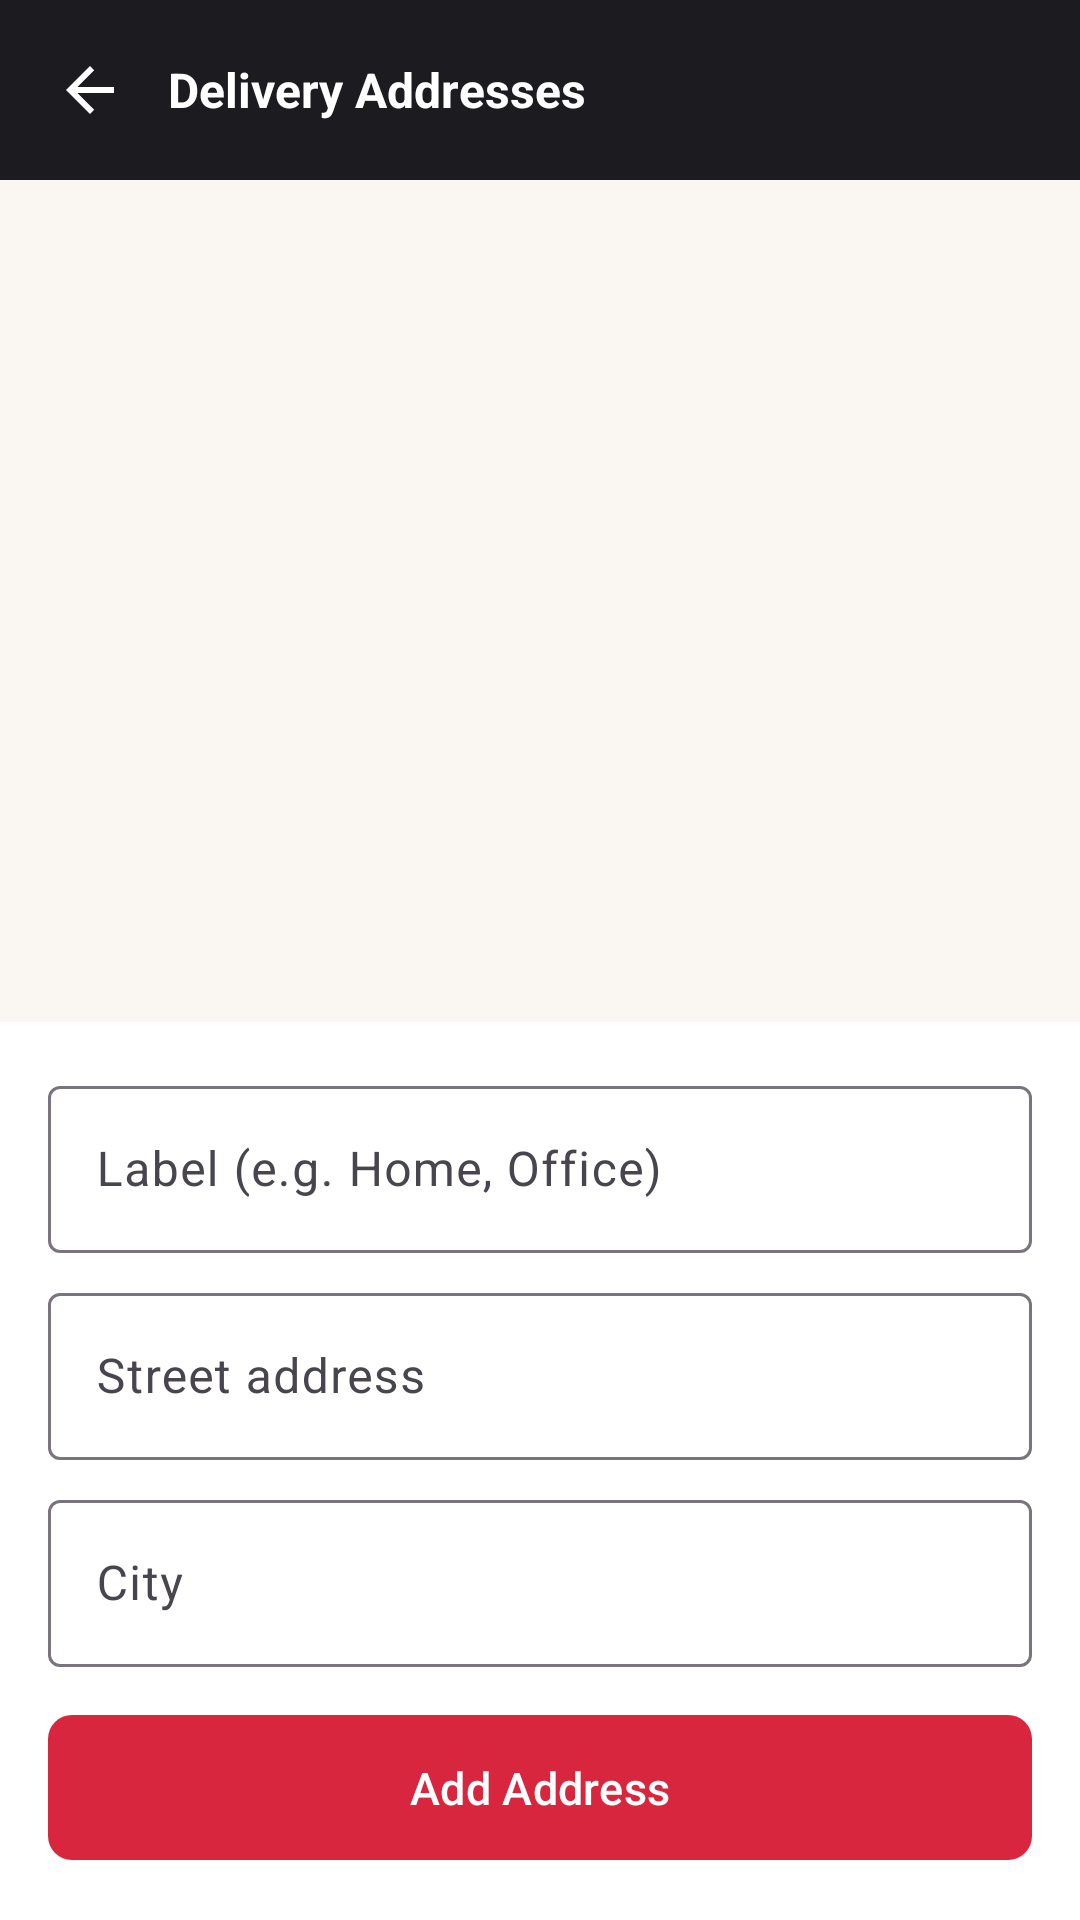

Write the Android layout XML for this screen, with the resource values it uses.
<!-- AndroidManifest.xml: application theme Theme.PrintXpress -->
<!-- res/layout/activity_addresses.xml -->
<?xml version="1.0" encoding="utf-8"?>
<LinearLayout xmlns:android="http://schemas.android.com/apk/res/android"
    xmlns:tools="http://schemas.android.com/tools"
    android:layout_width="match_parent"
    android:layout_height="match_parent"
    android:background="@color/paper_cream"
    android:orientation="vertical">

    <LinearLayout
        android:layout_width="match_parent"
        android:layout_height="wrap_content"
        android:background="@color/ink_charcoal"
        android:gravity="center_vertical"
        android:orientation="horizontal"
        android:padding="16dp">

        <ImageButton
            android:id="@+id/button_back"
            android:layout_width="28dp"
            android:layout_height="28dp"
            android:background="?attr/selectableItemBackgroundBorderless"
            android:src="@drawable/ic_back"
            android:contentDescription="@string/nav_home" />

        <TextView
            android:layout_width="0dp"
            android:layout_height="wrap_content"
            android:layout_marginStart="12dp"
            android:layout_weight="1"
            android:text="@string/profile_addresses"
            android:textColor="@color/white"
            android:textSize="16sp"
            android:textStyle="bold" />
    </LinearLayout>

    <androidx.recyclerview.widget.RecyclerView
        android:id="@+id/recycler_addresses"
        android:layout_width="match_parent"
        android:layout_height="0dp"
        android:layout_weight="1"
        android:padding="16dp"
        android:clipToPadding="false"
        tools:listitem="@layout/item_address" />

    <LinearLayout
        android:layout_width="match_parent"
        android:layout_height="wrap_content"
        android:background="@color/white"
        android:orientation="vertical"
        android:padding="16dp">

        <com.google.android.material.textfield.TextInputLayout
            android:layout_width="match_parent"
            android:layout_height="wrap_content"
            android:hint="Label (e.g. Home, Office)">

            <com.google.android.material.textfield.TextInputEditText
                android:id="@+id/input_label"
                android:layout_width="match_parent"
                android:layout_height="wrap_content" />
        </com.google.android.material.textfield.TextInputLayout>

        <com.google.android.material.textfield.TextInputLayout
            android:layout_width="match_parent"
            android:layout_height="wrap_content"
            android:layout_marginTop="8dp"
            android:hint="Street address">

            <com.google.android.material.textfield.TextInputEditText
                android:id="@+id/input_line1"
                android:layout_width="match_parent"
                android:layout_height="wrap_content" />
        </com.google.android.material.textfield.TextInputLayout>

        <com.google.android.material.textfield.TextInputLayout
            android:layout_width="match_parent"
            android:layout_height="wrap_content"
            android:layout_marginTop="8dp"
            android:hint="City">

            <com.google.android.material.textfield.TextInputEditText
                android:id="@+id/input_city"
                android:layout_width="match_parent"
                android:layout_height="wrap_content" />
        </com.google.android.material.textfield.TextInputLayout>

        <com.google.android.material.button.MaterialButton
            android:id="@+id/button_add_address"
            style="@style/Widget.PrintXpress.Button.Primary"
            android:layout_width="match_parent"
            android:layout_height="wrap_content"
            android:layout_marginTop="12dp"
            android:text="Add Address" />
    </LinearLayout>

</LinearLayout>
<!-- res/layout/item_address.xml (included above) -->
<?xml version="1.0" encoding="utf-8"?>
<LinearLayout xmlns:android="http://schemas.android.com/apk/res/android"
    xmlns:tools="http://schemas.android.com/tools"
    android:layout_width="match_parent"
    android:layout_height="wrap_content"
    android:layout_marginBottom="10dp"
    android:background="@drawable/bg_card_outline"
    android:orientation="horizontal"
    android:padding="14dp"
    android:gravity="center_vertical">

    <LinearLayout
        android:layout_width="0dp"
        android:layout_height="wrap_content"
        android:layout_weight="1"
        android:orientation="vertical">

        <TextView
            android:id="@+id/text_label"
            android:layout_width="wrap_content"
            android:layout_height="wrap_content"
            android:textColor="@color/text_primary"
            android:textSize="13sp"
            android:textStyle="bold"
            tools:text="Home" />

        <TextView
            android:id="@+id/text_address_line"
            android:layout_width="wrap_content"
            android:layout_height="wrap_content"
            android:layout_marginTop="2dp"
            android:textColor="@color/text_secondary"
            android:textSize="12sp"
            tools:text="123 Galle Rd, Colombo 03" />
    </LinearLayout>

    <ImageButton
        android:id="@+id/button_delete"
        android:layout_width="32dp"
        android:layout_height="32dp"
        android:background="?attr/selectableItemBackgroundBorderless"
        android:src="@drawable/ic_close"
        android:contentDescription="Delete address" />

</LinearLayout>
<!-- resources referenced by this layout -->
<resources>
  <color name="ink_charcoal">#1C1B1F</color>
  <color name="paper_cream">#FAF7F2</color>
  <color name="text_primary">#1C1B1F</color>
  <color name="text_secondary">#6B6B70</color>
  <color name="white">#FFFFFF</color>
  <!-- drawable bg_card_outline (drawable) -->
  <?xml version="1.0" encoding="utf-8"?>
  <shape xmlns:android="http://schemas.android.com/apk/res/android" android:shape="rectangle">
      <corners android:radius="8dp" />
      <solid android:color="@color/white" />
      <stroke android:width="1dp" android:color="@color/divider" />
  </shape>
  <!-- drawable ic_back (drawable) -->
  <vector xmlns:android="http://schemas.android.com/apk/res/android"
      android:width="24dp" android:height="24dp"
      android:viewportWidth="24" android:viewportHeight="24">
      <path android:fillColor="@android:color/white"
          android:pathData="M20,11 H7.8 L13.4,5.4 L12,4 L4,12 L12,20 L13.4,18.6 L7.8,13 H20 Z" />
  </vector>
  <!-- drawable ic_close (drawable) -->
  <vector xmlns:android="http://schemas.android.com/apk/res/android"
      android:width="24dp" android:height="24dp"
      android:viewportWidth="24" android:viewportHeight="24">
      <path android:fillColor="@color/text_secondary"
          android:pathData="M6.4,5 L5,6.4 L10.6,12 L5,17.6 L6.4,19 L12,13.4 L17.6,19 L19,17.6 L13.4,12 L19,6.4 L17.6,5 L12,10.6 Z" />
  </vector>
  <string name="nav_home">Home</string>
  <string name="profile_addresses">Delivery Addresses</string>
  <style name="Widget.PrintXpress.Button.Primary" parent="Widget.Material3.Button">
          <item name="backgroundTint">@color/print_magenta</item>
          <item name="cornerRadius">8dp</item>
          <item name="android:textAllCaps">false</item>
          <item name="android:textSize">15sp</item>
          <item name="android:paddingTop">14dp</item>
          <item name="android:paddingBottom">14dp</item>
      </style>
  <style name="Theme.PrintXpress" parent="Theme.Material3.Light.NoActionBar">
          <item name="colorPrimary">@color/ink_charcoal</item>
          <item name="colorOnPrimary">@color/white</item>
          <item name="colorSecondary">@color/print_magenta</item>
          <item name="colorOnSecondary">@color/white</item>
          <item name="android:colorBackground">@color/paper_cream</item>
          <item name="colorSurface">@color/white</item>
          <item name="android:statusBarColor">@color/ink_charcoal</item>
          <item name="android:windowLightStatusBar" tools:targetApi="23">false</item>
      </style>
  <color name="divider">#E5E2DC</color>
  <color name="print_magenta">#D7263D</color>
</resources>
